Photos from the image-classification dataset "database" in the GitHub repository Cirtoyt/rock-paper-scissors-CCN-AI. Its 3 classes are: paper, rock, scissors.

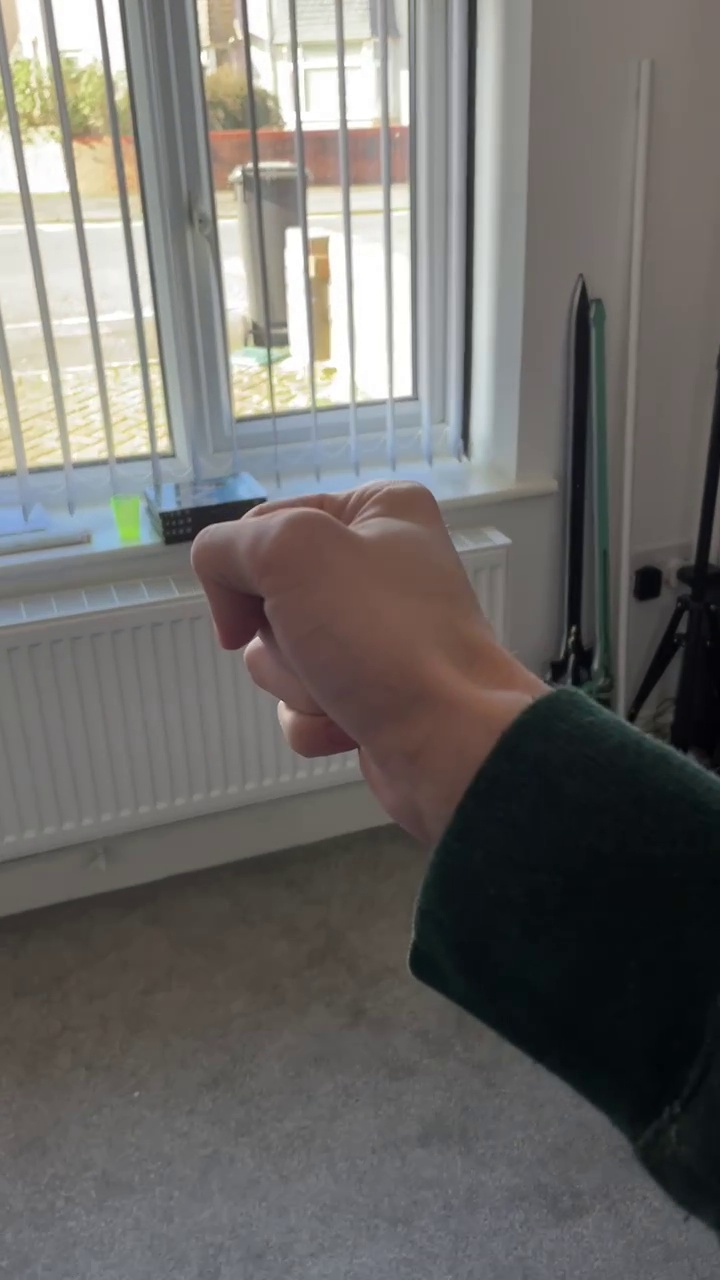
Label: rock

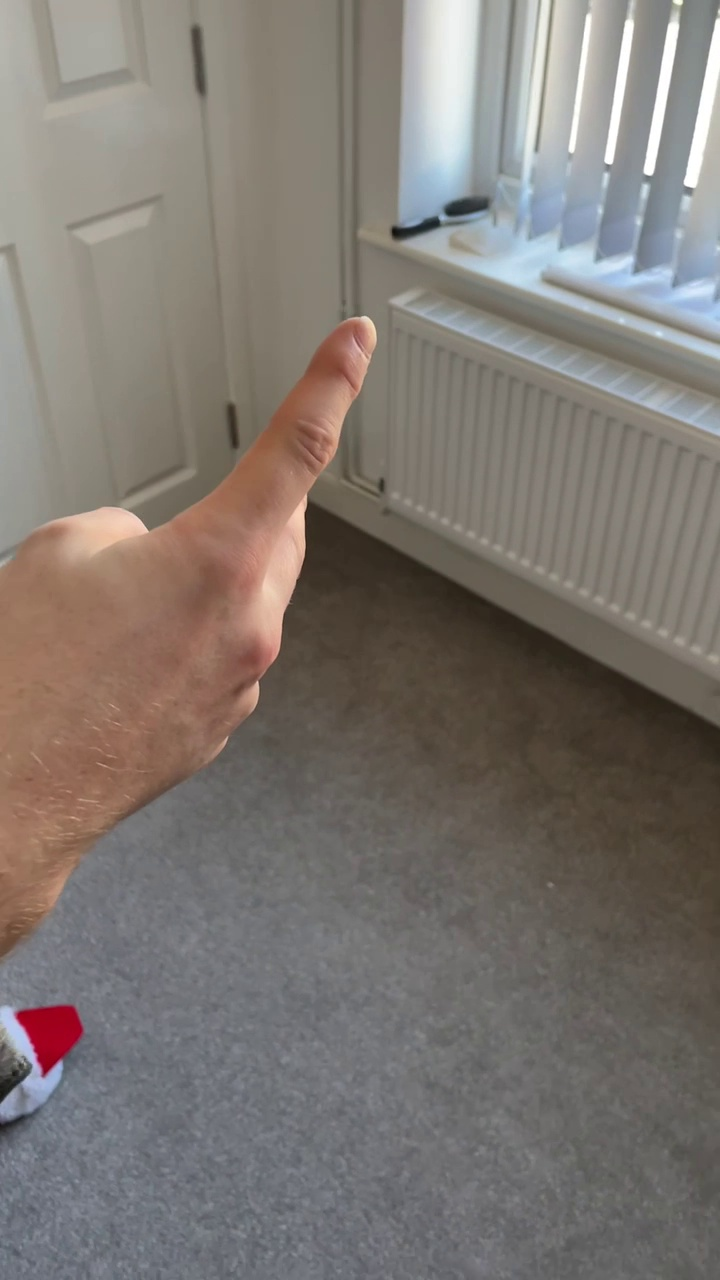
Label: scissors

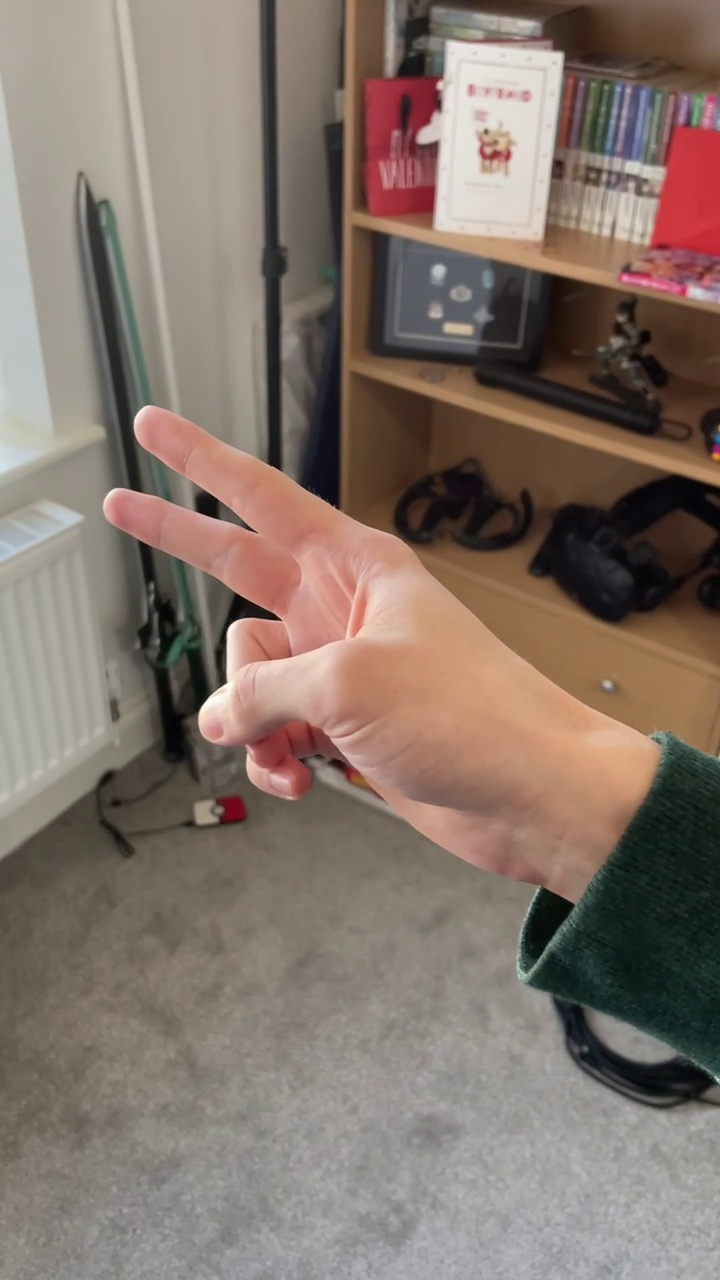
Label: scissors

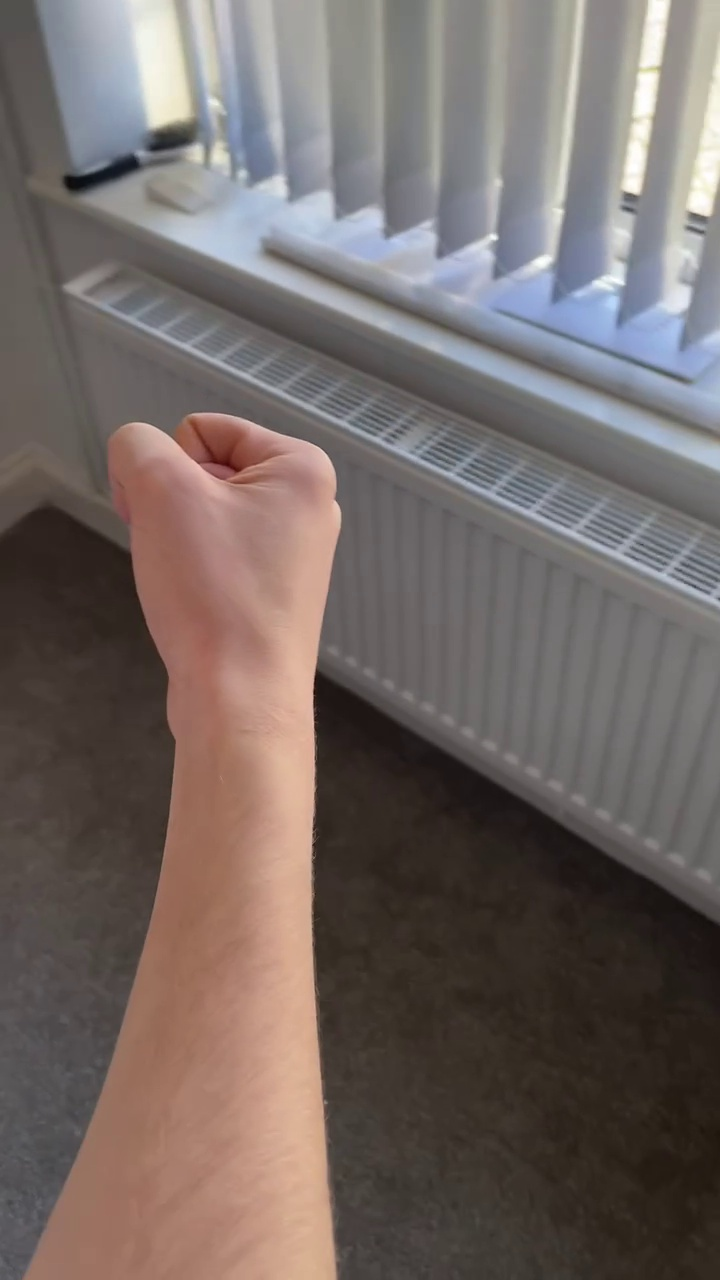
Label: rock

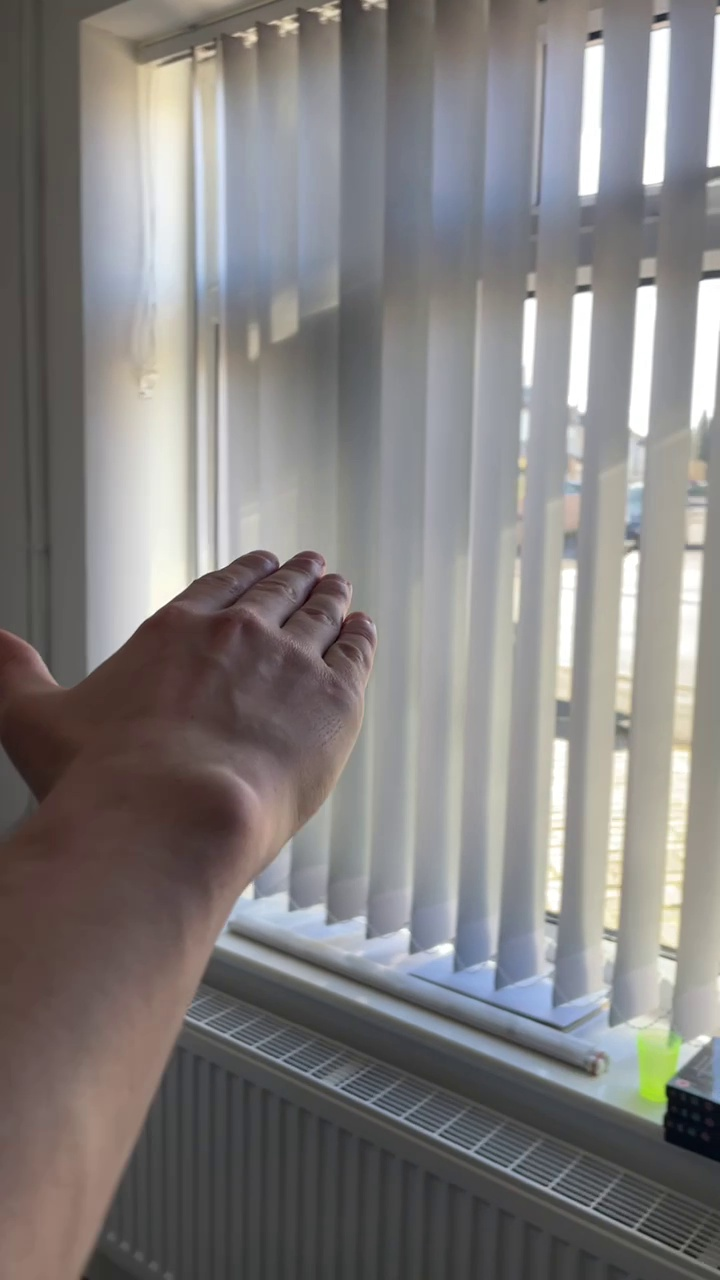
Label: paper

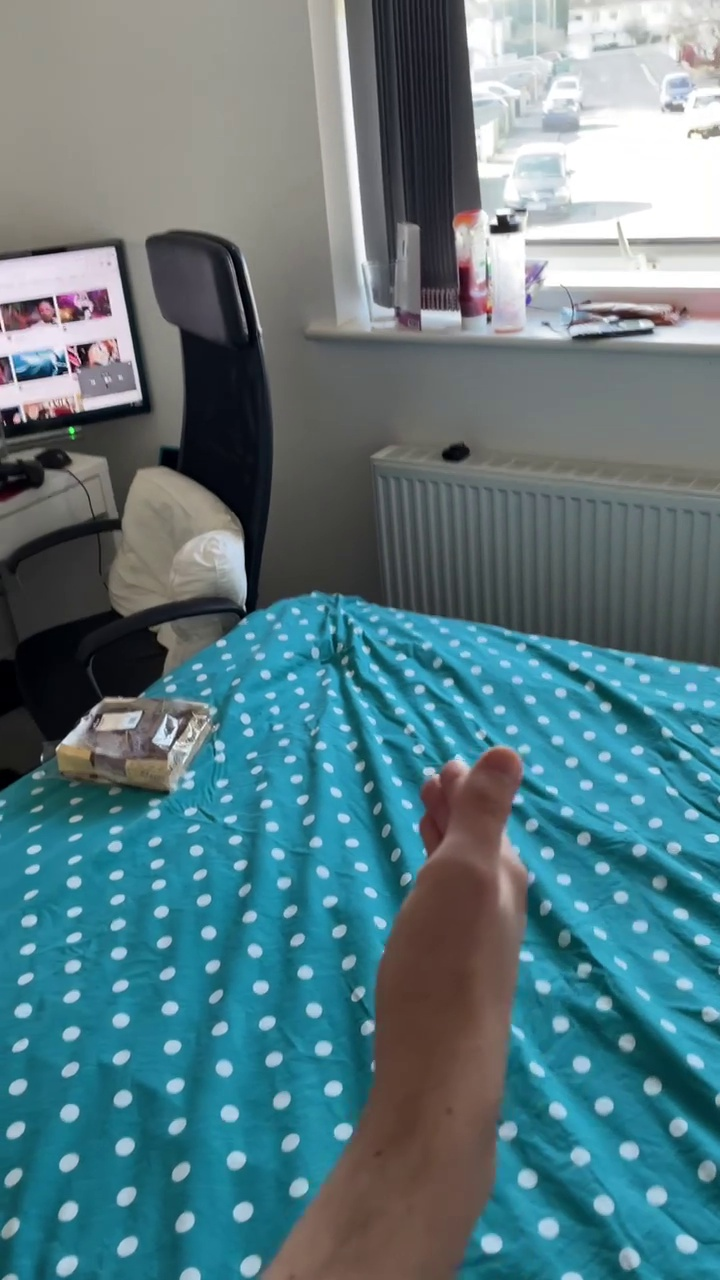
Label: paper
